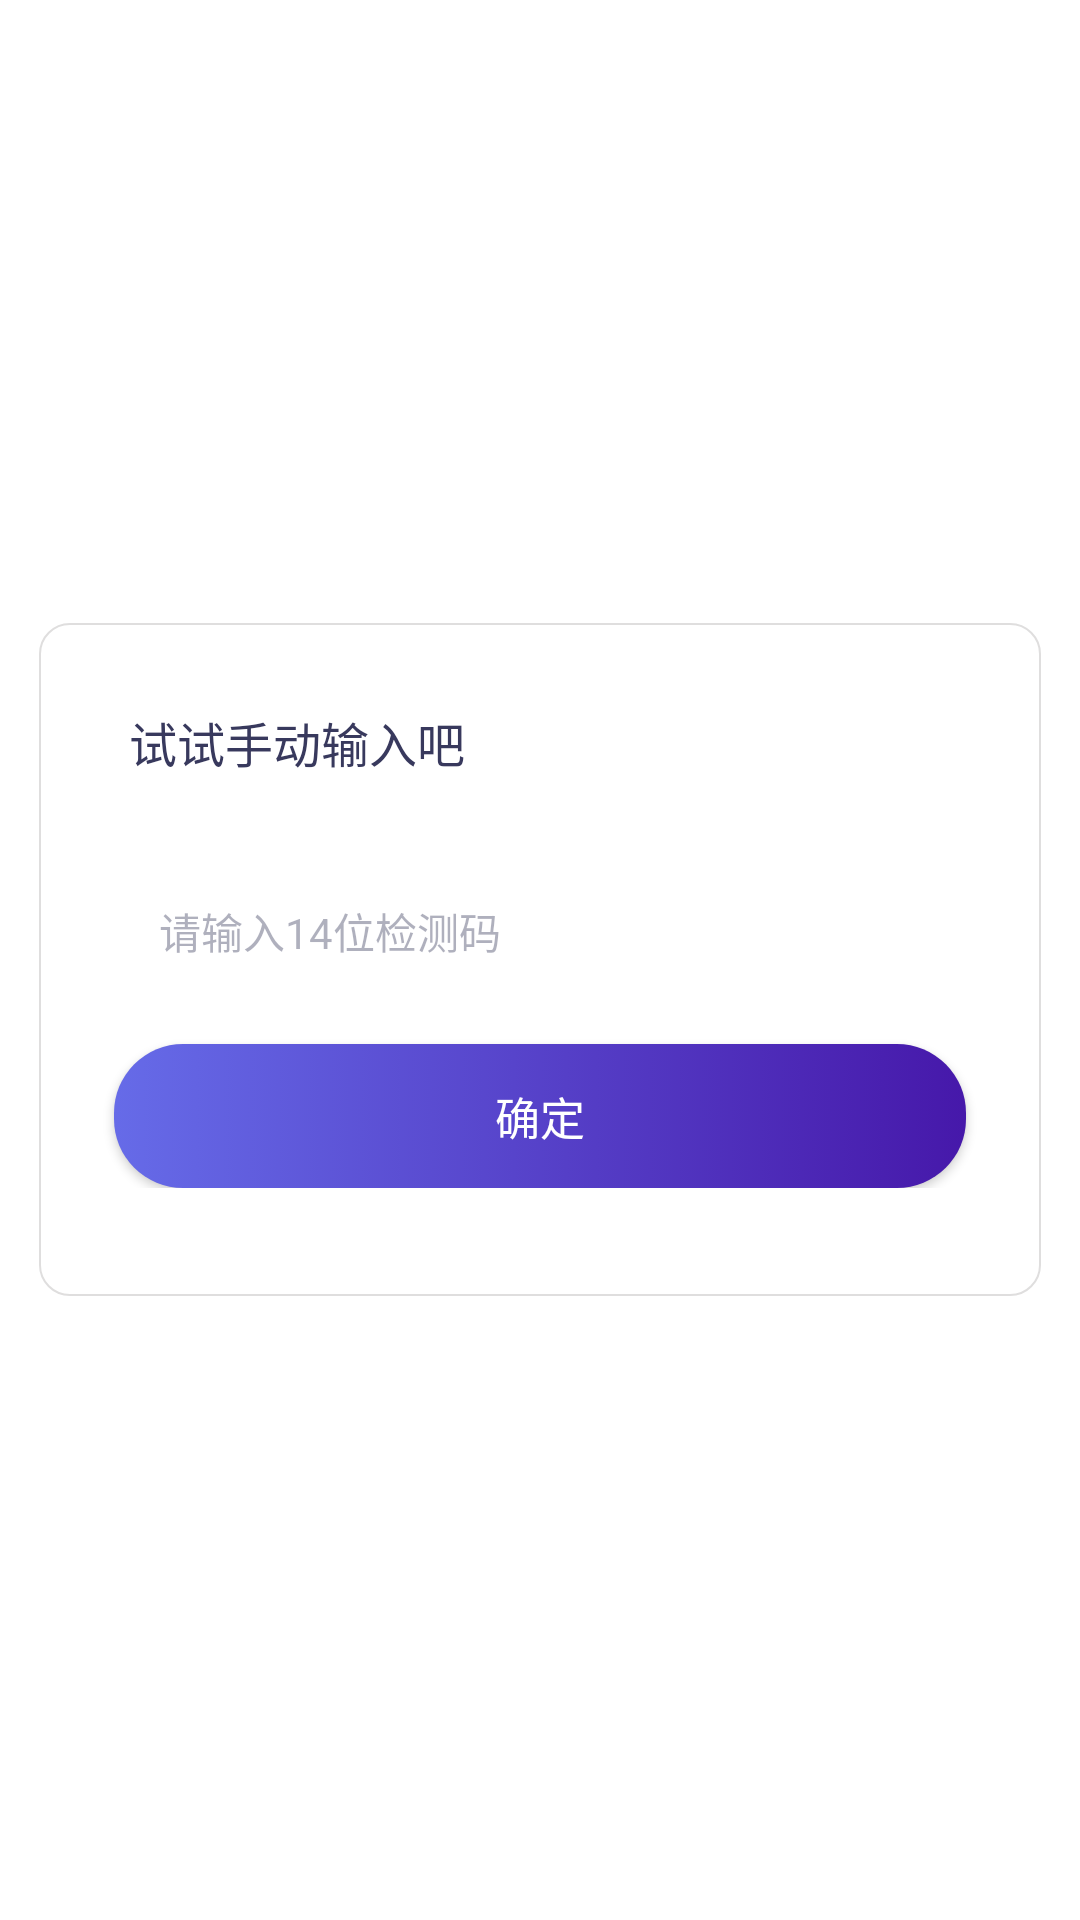

The Android layout XML behind this screen, and the referenced resources:
<!-- AndroidManifest.xml: application theme AppTheme -->
<!-- res/layout/dialog_fragment_input_code.xml -->
<?xml version="1.0" encoding="utf-8"?>
<FrameLayout xmlns:android="http://schemas.android.com/apk/res/android"
    android:layout_width="match_parent"
    android:layout_height="wrap_content">

    <RelativeLayout
        android:layout_width="@dimen/dp334"
        android:layout_height="wrap_content"
        android:layout_gravity="center"
        android:background="@drawable/shape_dialog_bg"
        android:paddingBottom="@dimen/dp36">

        <androidx.appcompat.widget.AppCompatTextView
            android:id="@+id/input_title"
            android:layout_width="wrap_content"
            android:layout_height="wrap_content"
            android:layout_marginLeft="@dimen/dp30"
            android:layout_marginTop="@dimen/dp28"
            android:text="@string/input_code_title"
            android:textColor="@color/color_38395D"
            android:textSize="@dimen/sp16" />

        <androidx.appcompat.widget.AppCompatImageView
            android:id="@+id/close"
            android:layout_width="@dimen/dp48"
            android:layout_height="@dimen/dp48"
            android:layout_alignParentRight="true"
            android:padding="@dimen/dp16"
            android:src="@mipmap/icon_close" />

        <androidx.appcompat.widget.AppCompatEditText
            android:id="@+id/content"
            style="@style/edit_style"
            android:layout_below="@+id/input_title"
            android:layout_marginLeft="@dimen/dp25"
            android:layout_marginTop="@dimen/dp29"
            android:layout_marginRight="@dimen/dp25"
            android:background="@drawable/shape_edit_bg"
            android:hint="@string/input_code_hint"
            android:maxLength="14" />

        <androidx.appcompat.widget.AppCompatButton
            android:id="@+id/confirm"
            style="@style/btn_radius_style"
            android:layout_below="@+id/content"
            android:layout_marginLeft="@dimen/dp25"
            android:layout_marginTop="@dimen/dp15"
            android:layout_marginRight="@dimen/dp25"
            android:text="@string/confirm" />
    </RelativeLayout>
</FrameLayout>
<!-- resources referenced by this layout -->
<resources>
  <color name="color_38395D">#38395D</color>
  <dimen name="dp15">15dp</dimen>
  <dimen name="dp16">16dp</dimen>
  <dimen name="dp25">25dp</dimen>
  <dimen name="dp28">28dp</dimen>
  <dimen name="dp29">29dp</dimen>
  <dimen name="dp30">30dp</dimen>
  <dimen name="dp334">334dp</dimen>
  <dimen name="dp36">36dp</dimen>
  <dimen name="dp48">48dp</dimen>
  <dimen name="sp16">16sp</dimen>
  <!-- drawable shape_dialog_bg (drawable) -->
  <?xml version="1.0" encoding="utf-8"?>
  <shape xmlns:android="http://schemas.android.com/apk/res/android">
      <stroke
          android:width="@dimen/divider"
          android:color="@color/color_DFDEDE" />
      <solid android:color="@color/material_white" />
      <corners android:radius="@dimen/dp10" />
  </shape>
  <string name="confirm">确定</string>
  <string name="input_code_hint">请输入14位检测码</string>
  <string name="input_code_title">试试手动输入吧</string>
  <style name="btn_radius_style" parent="Widget.AppCompat.Button">
          <item name="android:textSize">@dimen/dp15</item>
          <item name="android:textColor">@color/material_white</item>
          <item name="android:layout_height">@dimen/btn_default_height</item>
          <item name="android:layout_width">match_parent</item>
          <item name="android:paddingLeft">@dimen/dp15</item>
          <item name="android:paddingRight">@dimen/dp15</item>
          <item name="android:background">@drawable/button_radius</item>
      </style>
  <style name="edit_style" parent="@android:style/Widget.EditText">
          <item name="android:textColorHint">@color/edit_hint</item>
          <item name="android:textSize">@dimen/sp14</item>
          <item name="android:textColor">@color/edit_text</item>
          <item name="android:layout_height">@dimen/edit_default_height</item>
          <item name="android:layout_width">match_parent</item>
          <item name="android:paddingLeft">@dimen/dp15</item>
          <item name="android:paddingRight">@dimen/dp15</item>
          <item name="android:background">@drawable/shape_edit_bg</item>
      </style>
  <dimen name="divider">0.5dp</dimen>
  <color name="color_DFDEDE">#DFDEDE</color>
  <color name="material_white">#FFFFFF</color>
  <dimen name="dp10">10dp</dimen>
  <dimen name="btn_default_height">48dp</dimen>
  <color name="edit_hint">#6638395B</color>
  <dimen name="sp14">14sp</dimen>
  <color name="edit_text">#333333</color>
  <dimen name="edit_default_height">45dp</dimen>
  <color name="color_333333">#333333</color>
  <color name="colorPrimary">#03A9F4</color>
  <color name="divider">#d2d2d2</color>
  <color name="colorAccent">#333333</color>
  <color name="text_color5">#333333</color>
  <color name="background_color">#FFFFFF</color>
  <color name="item_color">#FAFAFA</color>
  <style name="ToolbarTheme" parent="@style/Widget.AppCompat.Light.ActionBar">
          <item name="actionMenuTextColor">@color/color_333333</item>
          <item name="android:textColorPrimary">@color/color_333333</item>
          <item name="android:textColorSecondary">@color/color_333333</item>
          <item name="android:textSize">18sp</item>
          <item name="android:textColor">@color/color_333333</item>
  
  
      </style>
  <style name="activityAnimation" parent="@android:style/Animation">
          <item name="android:activityOpenEnterAnimation">@anim/slide_right_in</item>
          <item name="android:activityOpenExitAnimation">@anim/slide_left_out</item>
          <item name="android:activityCloseEnterAnimation">@anim/slide_left_in</item>
          <item name="android:activityCloseExitAnimation">@anim/slide_right_out</item>
      </style>
  <color name="color_4618AA">#4618AA</color>
  <color name="color_666BE8">#666BE8</color>
  <color name="color_BDBDBD">#BDBDBD</color>
</resources>
